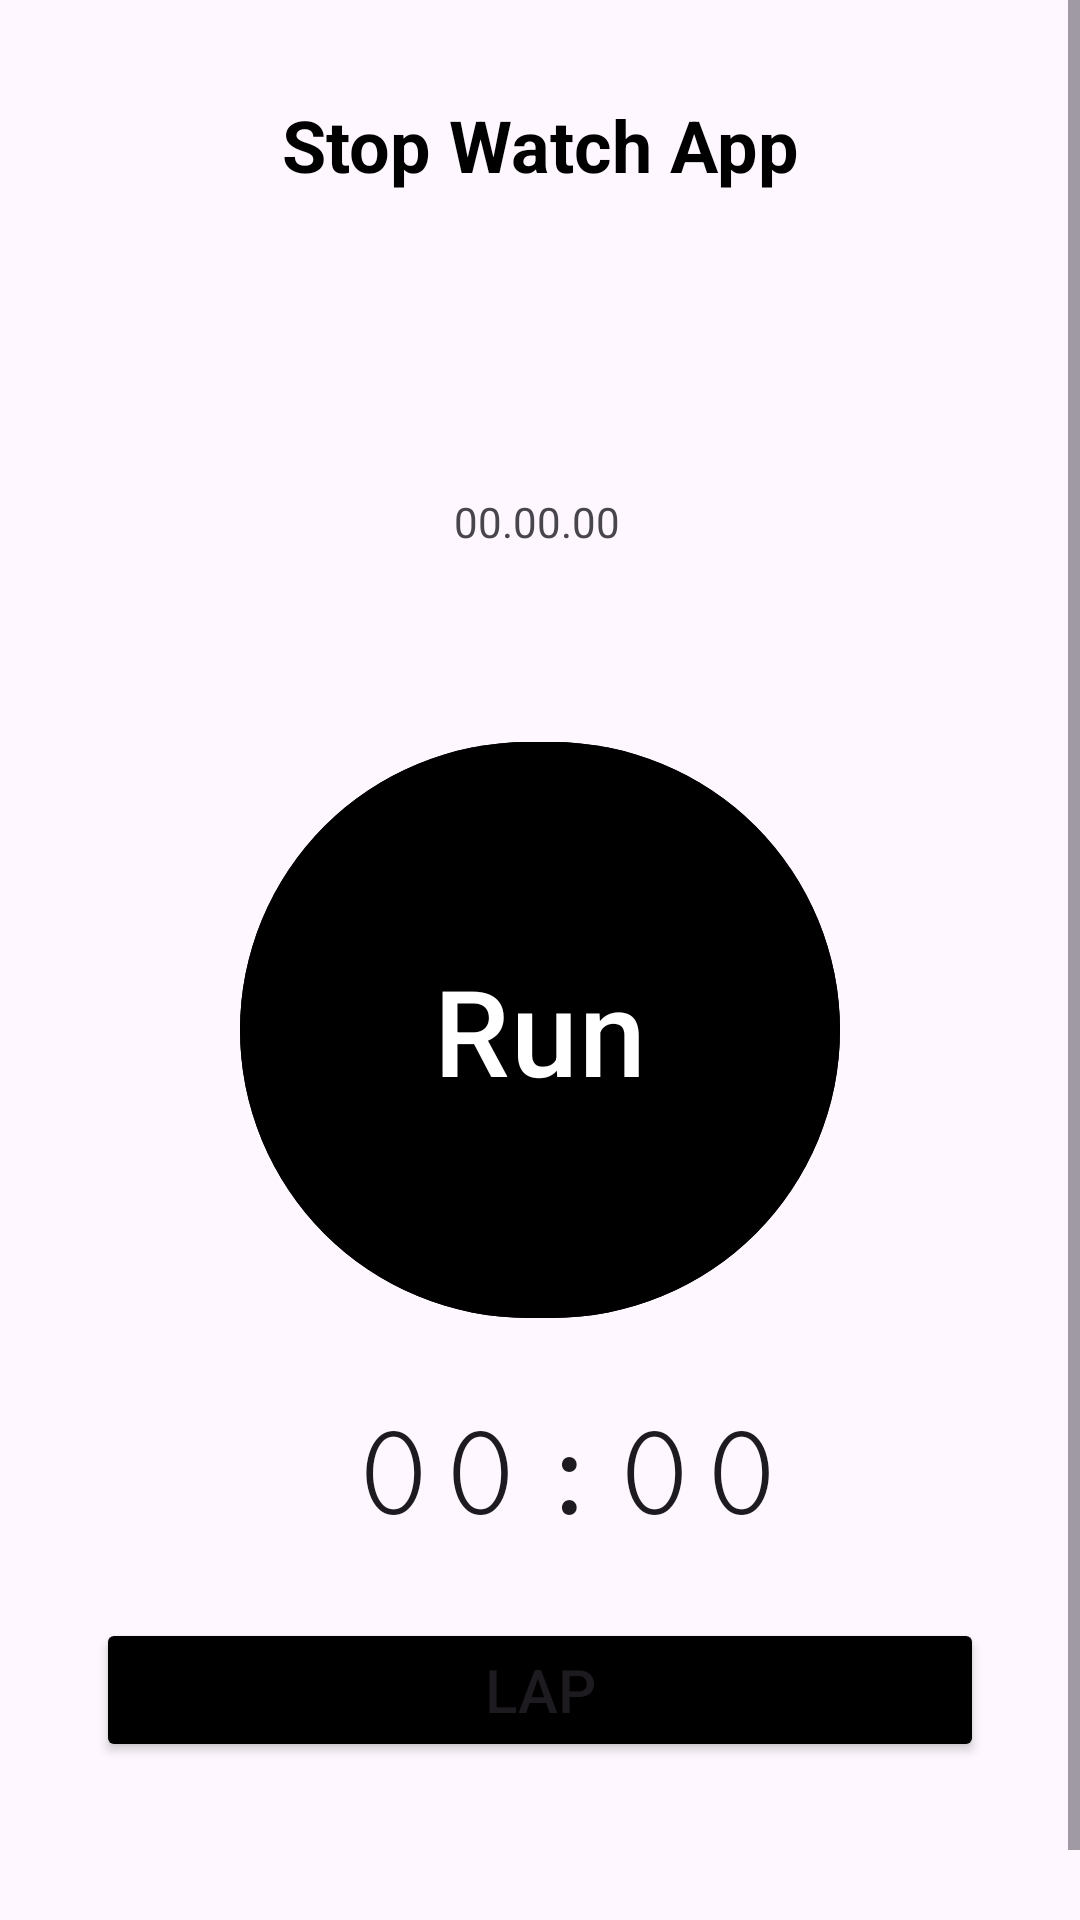

Write the Android layout XML for this screen, with the resource values it uses.
<!-- AndroidManifest.xml: application theme Theme.StopWtach -->
<!-- res/layout/activity_main.xml -->
<?xml version="1.0" encoding="utf-8"?>
<ScrollView xmlns:android="http://schemas.android.com/apk/res/android"
    xmlns:app="http://schemas.android.com/apk/res-auto"
    xmlns:tools="http://schemas.android.com/tools"
    android:layout_width="match_parent"
    android:layout_height="wrap_content"
    tools:context=".MainActivity">

    <androidx.constraintlayout.widget.ConstraintLayout
        android:layout_width="match_parent"
        android:layout_height="match_parent">


        <TextView
            android:id="@+id/textView"
            android:layout_width="wrap_content"
            android:layout_height="wrap_content"
            android:layout_marginTop="32dp"
            android:text="Stop Watch App"
            android:textColor="@color/black"
            android:textSize="24sp"
            android:textStyle="bold"
            app:layout_constraintEnd_toEndOf="parent"
            app:layout_constraintStart_toStartOf="parent"
            app:layout_constraintTop_toTopOf="parent" />

        <ImageView
            android:id="@+id/clock"
            android:layout_width="60dp"
            android:layout_height="60dp"
            android:layout_marginTop="24dp"
            app:layout_constraintEnd_toEndOf="@+id/textView"
            app:layout_constraintHorizontal_bias="0.491"
            app:layout_constraintStart_toStartOf="@+id/textView"
            app:layout_constraintTop_toBottomOf="@+id/textView"
            app:srcCompat="@drawable/clock" />

        <TextView
            android:id="@+id/clocktime"
            android:layout_width="wrap_content"
            android:layout_height="wrap_content"
            android:layout_marginTop="16dp"
            android:text="00.00.00"
            app:layout_constraintEnd_toEndOf="@+id/clock"
            app:layout_constraintStart_toStartOf="@+id/clock"
            app:layout_constraintTop_toBottomOf="@+id/clock" />

        <View
            android:id="@+id/divider"
            android:layout_width="wrap_content"
            android:layout_height="2dp"
            android:layout_marginTop="48dp"
            android:background="?android:attr/listDivider"
            app:layout_constraintEnd_toEndOf="parent"
            app:layout_constraintStart_toStartOf="parent"
            app:layout_constraintTop_toBottomOf="parent"
            tools:layout_editor_absoluteX="0dp" />

        <com.google.android.material.button.MaterialButton
            android:id="@+id/run"
            android:layout_width="200dp"
            android:layout_height="200dp"
            android:layout_marginTop="60dp"
            android:backgroundTint="@color/black"
            android:text="Run"
            android:textSize="40sp"
            android:textStyle="normal"
            app:layout_constraintEnd_toEndOf="parent"
            app:layout_constraintStart_toStartOf="parent"
            app:layout_constraintTop_toBottomOf="@+id/clocktime"
            tools:ignore="MissingConstraints" />

        <Chronometer
            android:id="@+id/chronometer"
            android:layout_width="wrap_content"
            android:layout_height="wrap_content"
            android:fontFamily="serif-monospace"
            android:text="00.00.00"
            android:textSize="48sp"
            app:layout_constraintBottom_toTopOf="@+id/lap"

            app:layout_constraintEnd_toEndOf="parent"
            app:layout_constraintHorizontal_bias="0.542"
            app:layout_constraintStart_toStartOf="parent"
            app:layout_constraintTop_toBottomOf="@+id/run"
            tools:ignore="MissingConstraints" />

        <Button
            android:id="@+id/lap"
            android:layout_width="match_parent"
            android:layout_height="wrap_content"
            android:layout_marginStart="32dp"
            android:layout_marginTop="96dp"
            android:layout_marginEnd="32dp"
            android:backgroundTint="@color/black"
            android:text="Lap"
            android:textSize="20sp"
            app:layout_constraintEnd_toEndOf="@+id/chronometer"
            app:layout_constraintHorizontal_bias="0.51"
            app:layout_constraintStart_toStartOf="@+id/chronometer"
            app:layout_constraintTop_toBottomOf="@+id/run" />

        <ListView
            android:id="@+id/listView"
            android:layout_width="match_parent"
            android:layout_height="wrap_content"
            android:layout_marginTop="77dp"
            app:layout_constraintEnd_toEndOf="@+id/lap"
            app:layout_constraintStart_toStartOf="@+id/lap"
            app:layout_constraintTop_toBottomOf="@+id/lap"
            tools:ignore="MissingConstraints" />


    </androidx.constraintlayout.widget.ConstraintLayout>

</ScrollView>
<!-- resources referenced by this layout -->
<resources>
  <style name="Theme.StopWtach" parent="Base.Theme.StopWtach" />
  <style name="Base.Theme.StopWtach" parent="Theme.Material3.DayNight.NoActionBar">
          
          
      </style>
  <!-- not gathered from this repository: default colours our renderer supplied (Android Studio template values) -->
  <color name="black">#FF000000</color>
</resources>
